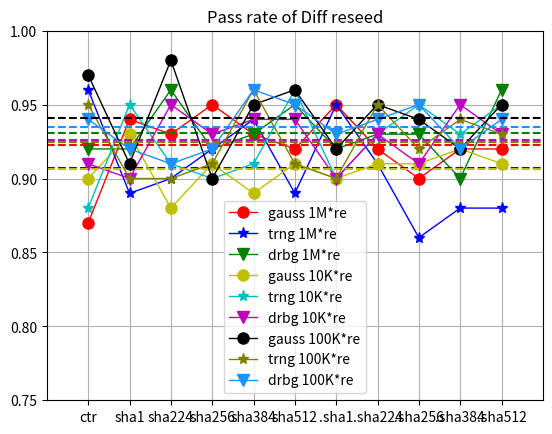
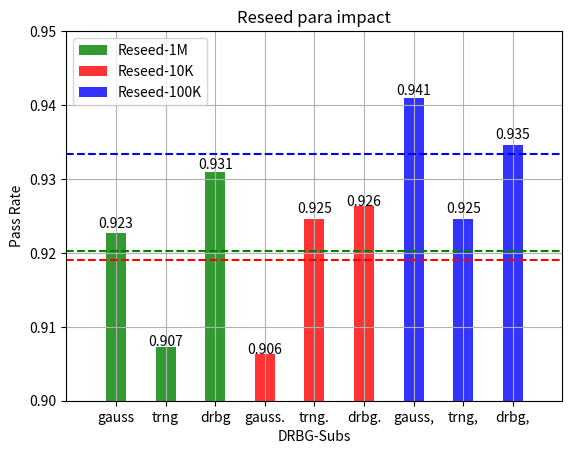
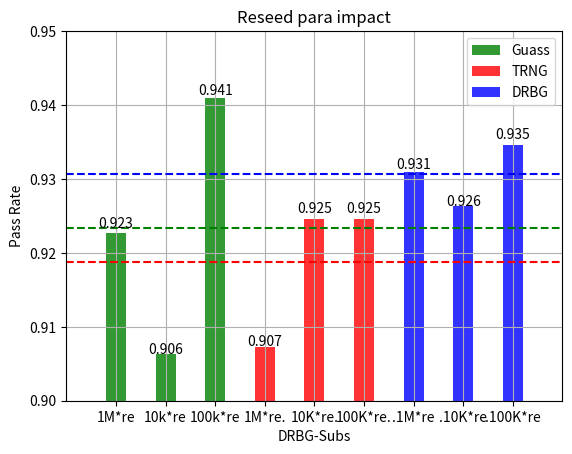

Here is the Python script that generated these plots, in order:
# ,coding,:,utf-8
# /usr/bin/python3

import matplotlib.pyplot as plt
import numpy as np
import math

###########################data prepare##################################################################

x_l = np.array([1, 2, 3, 4, 5, 6, 7, 8, 9, 10, 11])
num_ctr = 0
num_hash_sha1 = 1
num_hash_sha224 = 2
num_hash_sha256 = 3
num_hash_sha384 = 4
num_hash_sha512 = 5
num_hmac_sha1 = 6
num_hmac_sha224 = 7
num_hmac_sha256 = 8
num_hmac_sha384 = 9
num_hmac_sha512 = 10

y_norand_nist_s_rate = np.array([0.87,0.94,0.93,0.95,0.93,0.92,0.95,0.92,0.9,0.92,0.92])
y_ave_norand_nist_s_rate = np.average(y_norand_nist_s_rate)
y_ave_norand_nist_s_rate_ctr = np.average(y_norand_nist_s_rate[0:1])
y_ave_norand_nist_s_rate_hash = np.average(y_norand_nist_s_rate[1:6])
y_ave_norand_nist_s_rate_hmac = np.average(y_norand_nist_s_rate[6:11])

y_trng_nist_s_rate = np.array([0.96,0.89,0.9,0.92,0.94,0.89,0.95,0.91,0.86,0.88,0.88])
y_ave_trng_nist_s_rate = np.average(y_trng_nist_s_rate)
y_ave_trng_nist_s_rate_ctr = np.average(y_trng_nist_s_rate[0:1])
y_ave_trng_nist_s_rate_hash = np.average(y_trng_nist_s_rate[1:6])
y_ave_trng_nist_s_rate_hmac = np.average(y_trng_nist_s_rate[6:11])


y_drbg_nist_s_rate = np.array([0.92,0.92,0.96,0.92,0.93,0.95,0.92,0.93,0.93,0.9,0.96])
y_ave_drbg_nist_s_rate = np.average(y_drbg_nist_s_rate)
y_ave_drbg_nist_s_rate_ctr = np.average(y_drbg_nist_s_rate[0:1])
y_ave_drbg_nist_s_rate_hash = np.average(y_drbg_nist_s_rate[1:6])
y_ave_drbg_nist_s_rate_hmac = np.average(y_drbg_nist_s_rate[6:11])

y_norand10_nist_s_rate = np.array( [0.9,0.93,0.88,0.91,0.89,0.91,0.9,0.91,0.91,0.92,0.91])

y_ave_norand10_nist_s_rate = np.average(y_norand10_nist_s_rate)
y_ave_norand10_nist_s_rate_ctr = np.average(y_norand10_nist_s_rate[0:1])
y_ave_norand10_nist_s_rate_hash = np.average(y_norand10_nist_s_rate[1:6])
y_ave_norand10_nist_s_rate_hmac = np.average(y_norand10_nist_s_rate[6:11])

y_norand100_nist_s_rate = np.array([0.97,0.91,0.98,0.9,0.95,0.96,0.92,0.95,0.94,0.92,0.95])
y_ave_norand100_nist_s_rate = np.average(y_norand100_nist_s_rate)
y_ave_norand100_nist_s_rate_ctr = np.average(y_norand100_nist_s_rate[0:1])
y_ave_norand100_nist_s_rate_hash = np.average(y_norand100_nist_s_rate[1:6])
y_ave_norand100_nist_s_rate_hmac = np.average(y_norand100_nist_s_rate[6:11])

y_trng10_nist_s_rate = np.array([0.88,0.95,0.91,0.9,0.91,0.96,0.9,0.93,0.95,0.93,0.95])

y_ave_trng10_nist_s_rate = np.average(y_trng10_nist_s_rate)
y_ave_trng10_nist_s_rate_ctr = np.average(y_trng10_nist_s_rate[0:1])
y_ave_trng10_nist_s_rate_hash = np.average(y_trng10_nist_s_rate[1:6])
y_ave_trng10_nist_s_rate_hmac = np.average(y_trng10_nist_s_rate[6:11])


y_trng100_nist_s_rate = np.array([0.95,0.9,0.9,0.91,0.96,0.91,0.9,0.95,0.92,0.94,0.93])
y_ave_trng100_nist_s_rate = np.average(y_trng100_nist_s_rate)
y_ave_trng100_nist_s_rate_ctr = np.average(y_trng100_nist_s_rate[0:1])
y_ave_trng100_nist_s_rate_hash = np.average(y_trng100_nist_s_rate[1:6])
y_ave_trng100_nist_s_rate_hmac = np.average(y_trng100_nist_s_rate[6:11])

y_drbg10_nist_s_rate = np.array([0.91,0.9,0.95,0.93,0.94,0.94,0.9,0.93,0.91,0.95,0.93])
y_ave_drbg10_nist_s_rate = np.average(y_drbg10_nist_s_rate)
y_ave_drbg10_nist_s_rate_ctr = np.average(y_drbg10_nist_s_rate[0:1])
y_ave_drbg10_nist_s_rate_hash = np.average(y_drbg10_nist_s_rate[1:6])
y_ave_drbg10_nist_s_rate_hmac = np.average(y_drbg10_nist_s_rate[6:11])

y_drbg100_nist_s_rate = np.array([0.94,0.92,0.91,0.92,0.96,0.95,0.93,0.94,0.95,0.92,0.94])
y_ave_drbg100_nist_s_rate = np.average(y_drbg100_nist_s_rate)
y_ave_drbg100_nist_s_rate_ctr = np.average(y_drbg100_nist_s_rate[0:1])
y_ave_drbg100_nist_s_rate_hash = np.average(y_drbg100_nist_s_rate[1:6])
y_ave_drbg100_nist_s_rate_hmac = np.average(y_drbg100_nist_s_rate[6:11])
###########################data prepare##################################################################


label_ctr_list = ['ctr']
label_hash_list = ['sha1', 'sha224', 'sha256', 'sha384', 'sha512']
label_hmac_list = ['.sha1', '.sha224', '.sha256', '.sha384', '.sha512']
x_ctr = range(len(label_ctr_list))
x_hash = range(len(label_hash_list))
x_hmac = range(len(label_hmac_list))


def show_all_nist_rate():
    fig7 = plt.figure(7)
    x_label = []
    x_label = label_ctr_list + label_hash_list + label_hmac_list

    scale_ls = range(11)
    plt.grid()
    plt.axis([-1, 11, 0.75, 1.0])
    plt.plot(scale_ls, y_norand_nist_s_rate, '-o', color='r', label='gauss 1M*re', linewidth=1, markersize=8)
    plt.plot(scale_ls, y_trng_nist_s_rate, '-*', color='b', label='trng 1M*re', linewidth=1, markersize=8)
    plt.plot(scale_ls, y_drbg_nist_s_rate, '-v', color='g', label='drbg 1M*re', linewidth=1, markersize=8)
    plt.hlines(np.average(y_norand_nist_s_rate), -1, 11, 'r', linestyles='dashed')
    plt.hlines(np.average(y_trng_nist_s_rate), -1, 11, 'b', linestyles='dashed')
    plt.hlines(np.average(y_drbg_nist_s_rate), -1, 11, 'g', linestyles='dashed')

    plt.plot(scale_ls, y_norand10_nist_s_rate, '-o', color='y', label='gauss 10K*re', linewidth=1, markersize=8)
    plt.plot(scale_ls, y_trng10_nist_s_rate, '-*', color='c', label='trng 10K*re', linewidth=1, markersize=8)
    plt.plot(scale_ls, y_drbg10_nist_s_rate, '-v', color='m', label='drbg 10K*re', linewidth=1, markersize=8)
    plt.hlines(np.average(y_norand10_nist_s_rate), -1, 11, 'y', linestyles='dashed')
    plt.hlines(np.average(y_trng10_nist_s_rate), -1, 11, 'c', linestyles='dashed')
    plt.hlines(np.average(y_drbg10_nist_s_rate), -1, 11, 'm', linestyles='dashed')


    plt.plot(scale_ls, y_norand100_nist_s_rate, '-o', color='k', label='gauss 100K*re', linewidth=1, markersize=8)
    plt.plot(scale_ls, y_trng100_nist_s_rate, '-*', color='olive', label='trng 100K*re', linewidth=1, markersize=8)
    plt.plot(scale_ls, y_drbg100_nist_s_rate, '-v', color='dodgerblue', label='drbg 100K*re', linewidth=1, markersize=8)
    plt.hlines(np.average(y_norand100_nist_s_rate), -1, 11, 'k', linestyles='dashed')
    plt.hlines(np.average(y_trng100_nist_s_rate), -1, 11, 'olive', linestyles='dashed')
    plt.hlines(np.average(y_drbg100_nist_s_rate), -1, 11, 'dodgerblue', linestyles='dashed')

    plt.legend()  # 设置题注
    plt.xticks(scale_ls, x_label)  ## 可以设置坐标字
    plt.title("Pass rate of Diff reseed")
    plt.show()

    fig8 = plt.figure(8)
    label_list = ["gauss", 'trng', 'drbg', 'gauss.', 'trng.', 'drbg.', 'gauss,', 'trng,','drbg,']
    y_sum_nist_s_rate = [np.average(y_norand_nist_s_rate), np.average(y_trng_nist_s_rate), np.average(y_drbg_nist_s_rate), \
                         np.average(y_norand10_nist_s_rate), np.average(y_trng10_nist_s_rate), np.average(y_drbg10_nist_s_rate), \
                         np.average(y_norand100_nist_s_rate), np.average(y_trng100_nist_s_rate),np.average(y_drbg100_nist_s_rate) ]
    recta = plt.bar(label_list[0:3], y_sum_nist_s_rate[0:3], width=0.4, alpha=0.8, color='green', label="Reseed-1M")
    rectb = plt.bar(label_list[3:6], y_sum_nist_s_rate[3:6], width=0.4, alpha=0.8, color='red', label="Reseed-10K")
    rectc = plt.bar(label_list[6:9], y_sum_nist_s_rate[6:9], width=0.4, alpha=0.8, color='blue', label="Reseed-100K")
    ave_a = (np.average(y_norand_nist_s_rate) + np.average(y_trng_nist_s_rate) + np.average(y_drbg_nist_s_rate) ) / 3
    ave_b = (np.average(y_norand10_nist_s_rate) + np.average(y_trng10_nist_s_rate) + np.average(y_drbg10_nist_s_rate)) / 3
    ave_c = (np.average(y_norand100_nist_s_rate) + np.average(y_trng100_nist_s_rate) + np.average(y_drbg100_nist_s_rate)) / 3
    plt.hlines(ave_a, -1, 11, 'g', linestyles='dashed')
    plt.hlines(ave_b, -1, 11, 'r', linestyles='dashed')
    plt.hlines(ave_c, -1, 11, 'b', linestyles='dashed')
    plt.xlabel("DRBG-Subs")
    plt.ylabel("Pass Rate")
    plt.axis([-1, 9, 0.9, 0.95])
    plt.title("Reseed para impact")
    plt.grid()
    plt.legend()  # 设置题注

    for rect in recta:
        height = round(rect.get_height(),3)
        plt.text(rect.get_x() + rect.get_width() / 2, height, str(height), ha="center", va="bottom")
    for rect in rectb:
        height = round(rect.get_height(),3)
        plt.text(rect.get_x() + rect.get_width() / 2, height, str(height), ha="center", va="bottom")
    for rect in rectc:
        height = round(rect.get_height(),3)
        plt.text(rect.get_x() + rect.get_width() / 2, height, str(height), ha="center", va="bottom")
    plt.show()

    fig9 = plt.figure(9)
    label_list = ["1M*re", '10k*re', '100k*re', \
                  '1M*re.', '10K*re.', '100K*re.',  \
                  '.1M*re', '.10K*re','.100K*re']
    y_sum_nist_s_rate = [np.average(y_norand_nist_s_rate), np.average(y_norand10_nist_s_rate), np.average(y_norand100_nist_s_rate), \
                         np.average(y_trng_nist_s_rate), np.average(y_trng10_nist_s_rate), np.average(y_trng100_nist_s_rate), \
                         np.average(y_drbg_nist_s_rate), np.average(y_drbg10_nist_s_rate),np.average(y_drbg100_nist_s_rate) ]
    recta = plt.bar(label_list[0:3], y_sum_nist_s_rate[0:3], width=0.4, alpha=0.8, color='green', label="Guass")
    rectb = plt.bar(label_list[3:6], y_sum_nist_s_rate[3:6], width=0.4, alpha=0.8, color='red', label="TRNG")
    rectc = plt.bar(label_list[6:9], y_sum_nist_s_rate[6:9], width=0.4, alpha=0.8, color='blue', label="DRBG")
    ave_a = (np.average(y_norand_nist_s_rate) + np.average(y_norand10_nist_s_rate) + np.average(y_norand100_nist_s_rate) ) / 3
    ave_b = (np.average(y_trng_nist_s_rate) + np.average(y_trng10_nist_s_rate) + np.average(y_trng100_nist_s_rate)) / 3
    ave_c = (np.average(y_drbg_nist_s_rate) + np.average(y_drbg10_nist_s_rate) + np.average(y_drbg100_nist_s_rate)) / 3
    plt.hlines(ave_a, -1, 11, 'g', linestyles='dashed')
    plt.hlines(ave_b, -1, 11, 'r', linestyles='dashed')
    plt.hlines(ave_c, -1, 11, 'b', linestyles='dashed')
    plt.xlabel("DRBG-Subs")
    plt.ylabel("Pass Rate")
    plt.axis([-1, 9, 0.9, 0.95])
    plt.title("Reseed para impact")
    plt.grid()
    plt.legend()  # 设置题注

    for rect in recta:
        height = round(rect.get_height(),3)
        plt.text(rect.get_x() + rect.get_width() / 2, height, str(height), ha="center", va="bottom")
    for rect in rectb:
        height = round(rect.get_height(),3)
        plt.text(rect.get_x() + rect.get_width() / 2, height, str(height), ha="center", va="bottom")
    for rect in rectc:
        height = round(rect.get_height(),3)
        plt.text(rect.get_x() + rect.get_width() / 2, height, str(height), ha="center", va="bottom")
    plt.show()

def show_norand1m_nist_pass_rate():
    # NORAND DRBG NIST
    fig1 = plt.figure(1)
    plt.grid(linestyle='-.')
    # plt.plot(x_l,y_norand_sm_rate,'m-s',label='SM rate', linewidth=2, markersize=6)
    # plt.plot(x_l, y_norand_nist_p_rate, 'b-*',label='P rate', linewidth=2, markersize=6)
    # plt.plot(x_l,y_norand_nist_a_rate,'g-v',label='mag', linewidth=2, markersize=6)
    # plt.plot(x_l, y_norand_nist_s_rate, 'y-^',label='mag', linewidth=2, markersize=6)
    rects_ctr = plt.bar(label_ctr_list, y_norand_nist_s_rate[0:1], width=0.4, alpha=0.8, color='green', label="CTR")
    rects_hash = plt.bar(label_hash_list, y_norand_nist_s_rate[1:6], width=0.4, alpha=0.8, color='red', label="HASH")
    rects_hmac = plt.bar(label_hmac_list, y_norand_nist_s_rate[6:11], width=0.4, alpha=0.8, color='blue', label="HMAC")
    # plt.plot(x_l,y_norand_sm_rate,'m-s',label='SM rate', linewidth=2, markersize=6)
    plt.hlines(y_ave_norand_nist_s_rate_ctr, -1, 11, 'g', linestyles='dashed')
    plt.hlines(y_ave_norand_nist_s_rate_hash, -1, 11, 'r', linestyles='dashed')
    plt.hlines(y_ave_norand_nist_s_rate_hmac, -1, 11, 'b', linestyles='dashed')
    plt.text(11, y_ave_norand_nist_s_rate_ctr - 0.003, str(y_ave_norand_nist_s_rate_ctr), fontsize=10, color="green")
    plt.text(11, y_ave_norand_nist_s_rate_hash - 0.003, str(y_ave_norand_nist_s_rate_hash), fontsize=10, color="red")
    plt.text(11, y_ave_norand_nist_s_rate_hmac - 0.003, str(y_ave_norand_nist_s_rate_hmac), fontsize=10, color="blue")
    xdata, ydata = 5, 0

    plt.xlabel("DRBG-Subs")
    plt.ylabel("Pass Rate")
    plt.axis([-1, 11, 0.8, 1.0])
    plt.title("SM Pass Rate of DRBG(No Random Number as Seed*1MB)")
    plt.legend()  # 设置题注

    for rect in rects_ctr:
        height = rect.get_height()
        plt.text(rect.get_x() + rect.get_width() / 2, height, str(height), ha="center", va="bottom")
    for rect in rects_hash:
        height = rect.get_height()
        plt.text(rect.get_x() + rect.get_width() / 2, height, str(height), ha="center", va="bottom")
    for rect in rects_hmac:
        height = rect.get_height()
        plt.text(rect.get_x() + rect.get_width() / 2, height, str(height), ha="center", va="bottom")
    plt.show()





def show_trng1m_nist_pass_rate():
    ###############trng
    fig3 = plt.figure(3)
    plt.grid(linestyle='-.')

    rects_ctr = plt.bar(label_ctr_list, y_trng_nist_s_rate[0:1], width=0.4, alpha=0.8, color='green', label="CTR")
    rects_hash = plt.bar(label_hash_list, y_trng_nist_s_rate[1:6], width=0.4, alpha=0.8, color='red', label="HASH")
    rects_hmac = plt.bar(label_hmac_list, y_trng_nist_s_rate[6:11], width=0.4, alpha=0.8, color='blue', label="HMAC")
    # plt.plot(x_l,y_trng_sm_rate,'m-s',label='SM rate', linewidth=2, markersize=6)
    plt.hlines(y_ave_trng_nist_s_rate_ctr, -1, 11, 'g', linestyles='dashed')
    plt.scatter([1.5], [-0.25], s=25, c='r')
    plt.hlines(y_ave_trng_nist_s_rate_hash, -1, 11, 'r', linestyles='dashed')
    plt.hlines(y_ave_trng_nist_s_rate_hmac, -1, 11, 'b', linestyles='dashed')
    plt.text(11, y_ave_trng_nist_s_rate_ctr - 0.003, str(y_ave_trng_nist_s_rate_ctr), fontsize=10, color="green")
    plt.text(11, y_ave_trng_nist_s_rate_hash - 0.003, str(y_ave_trng_nist_s_rate_hash), fontsize=10, color="red")
    plt.text(11, y_ave_trng_nist_s_rate_hmac - 0.003, str(y_ave_trng_nist_s_rate_hmac), fontsize=10, color="blue")
    xdata, ydata = 5, 0

    plt.xlabel("DRBG-Subs")
    plt.ylabel("Pass Rate")
    plt.axis([-1, 11, 0.8, 1.0])
    plt.title("SM Pass Rate of DRBG(TRNG as Seed * 1MB)")
    plt.legend()  # 设置题注

    for rect in rects_ctr:
        height = rect.get_height()
        plt.text(rect.get_x() + rect.get_width() / 2, height, str(height), ha="center", va="bottom")
    for rect in rects_hash:
        height = rect.get_height()
        plt.text(rect.get_x() + rect.get_width() / 2, height, str(height), ha="center", va="bottom")
    for rect in rects_hmac:
        height = rect.get_height()
        plt.text(rect.get_x() + rect.get_width() / 2, height, str(height), ha="center", va="bottom")
    plt.show()

def show_sum1m_nist_pass_rate():
    ###############trng
    fig3 = plt.figure(3)
    plt.grid(linestyle='-.')
    y_sum_nist_s_rate = [0,0,0,0,0,0,0,0,0,0,0]

    y_sum_nist_s_rate[num_ctr] = (y_trng_nist_s_rate[num_ctr] + y_drbg_nist_s_rate[num_ctr] + y_norand_nist_s_rate[num_ctr])/3
    y_sum_nist_s_rate[num_hash_sha1] = (y_trng_nist_s_rate[num_hash_sha1] + y_drbg_nist_s_rate[num_hash_sha1] + y_norand_nist_s_rate[num_hash_sha1] )/3
    y_sum_nist_s_rate[num_hash_sha224] = (y_trng_nist_s_rate[num_hash_sha224] + y_drbg_nist_s_rate[num_hash_sha224] + y_norand_nist_s_rate[num_hash_sha224])/3
    y_sum_nist_s_rate[num_hash_sha256] = (y_trng_nist_s_rate[num_hash_sha256] + y_drbg_nist_s_rate[num_hash_sha256] + y_norand_nist_s_rate[num_hash_sha256])/3
    y_sum_nist_s_rate[num_hash_sha384] = (y_trng_nist_s_rate[num_hash_sha384] + y_drbg_nist_s_rate[num_hash_sha384] + y_norand_nist_s_rate[num_hash_sha384])/3
    y_sum_nist_s_rate[num_hash_sha512] = (y_trng_nist_s_rate[num_hash_sha512] + y_drbg_nist_s_rate[num_hash_sha512] + y_norand_nist_s_rate[num_hash_sha512])/3
    y_sum_nist_s_rate[num_hmac_sha1] = (y_trng_nist_s_rate[num_hmac_sha1] + y_drbg_nist_s_rate[num_hmac_sha1] + y_norand_nist_s_rate[num_hmac_sha1])/3
    y_sum_nist_s_rate[num_hmac_sha224] = (y_trng_nist_s_rate[num_hmac_sha224] + y_drbg_nist_s_rate[num_hmac_sha224] + y_norand_nist_s_rate[num_hmac_sha224])/3
    y_sum_nist_s_rate[num_hmac_sha256] = (y_trng_nist_s_rate[num_hmac_sha256] + y_drbg_nist_s_rate[num_hmac_sha256] + y_norand_nist_s_rate[num_hmac_sha256])/3
    y_sum_nist_s_rate[num_hmac_sha384] = (y_trng_nist_s_rate[num_hmac_sha384] + y_drbg_nist_s_rate[num_hmac_sha384] + y_norand_nist_s_rate[num_hmac_sha384])/3
    y_sum_nist_s_rate[num_hmac_sha512] = (y_trng_nist_s_rate[num_hmac_sha512] + y_drbg_nist_s_rate[num_hmac_sha512] + y_norand_nist_s_rate[num_hmac_sha512])/3

    y_ave_sum_nist_s_rate_ctr = round( y_sum_nist_s_rate[num_ctr] ,3)
    y_ave_sum_nist_s_rate_hash = round( np.average(y_sum_nist_s_rate[1:6]), 3)
    y_ave_sum_nist_s_rate_hmac = round( np.average(y_sum_nist_s_rate[6:11]), 3)

    rects_ctr = plt.bar(label_ctr_list, y_sum_nist_s_rate[0:1], width=0.4, alpha=0.8, color='green', label="CTR")
    rects_hash = plt.bar(label_hash_list, y_sum_nist_s_rate[1:6], width=0.4, alpha=0.8, color='red', label="HASH")
    rects_hmac = plt.bar(label_hmac_list, y_sum_nist_s_rate[6:11], width=0.4, alpha=0.8, color='blue', label="HMAC")
    # plt.plot(x_l,y_trng_sm_rate,'m-s',label='SM rate', linewidth=2, markersize=6)
    plt.hlines(y_ave_sum_nist_s_rate_ctr, -1, 11, 'g', linestyles='dashed')
    plt.scatter([1.5], [-0.25], s=25, c='r')
    plt.hlines(y_ave_sum_nist_s_rate_hash, -1, 11, 'r', linestyles='dashed')
    plt.hlines(y_ave_sum_nist_s_rate_hmac, -1, 11, 'b', linestyles='dashed')
    plt.text(11, y_ave_sum_nist_s_rate_ctr - 0.003, str(y_ave_trng_nist_s_rate_ctr), fontsize=10, color="green")
    plt.text(11, y_ave_sum_nist_s_rate_hash - 0.003, str(y_ave_trng_nist_s_rate_hash), fontsize=10, color="red")
    plt.text(11, y_ave_sum_nist_s_rate_hmac - 0.003, str(y_ave_trng_nist_s_rate_hmac), fontsize=10, color="blue")
    xdata, ydata = 5, 0

    plt.xlabel("DRBG-Subs")
    plt.ylabel("Pass Rate")
    plt.axis([-1, 11, 0.8, 1.0])
    plt.title("SM Pass Rate of DRBG(SUM * 10KB)")
    plt.legend()  # 设置题注

    for rect in rects_ctr:
        height = round(rect.get_height(),3)
        plt.text(rect.get_x() + rect.get_width() / 2, height, str(height), ha="center", va="bottom")
    for rect in rects_hash:
        height =  round(rect.get_height(),3)
        plt.text(rect.get_x() + rect.get_width() / 2, height, str(height), ha="center", va="bottom")
    for rect in rects_hmac:
        height =  round(rect.get_height(),3)
        plt.text(rect.get_x() + rect.get_width() / 2, height, str(height), ha="center", va="bottom")
    plt.show()





def show_drbg1m_nist_pass_rate():
    # DRBG DRBG NIST
    fig5 = plt.figure(5)
    plt.grid(linestyle='-.')

    rects_ctr = plt.bar(label_ctr_list, y_drbg_nist_s_rate[0:1], width=0.4, alpha=0.8, color='green', label="CTR")
    rects_hash = plt.bar(label_hash_list, y_drbg_nist_s_rate[1:6], width=0.4, alpha=0.8, color='red', label="HASH")
    rects_hmac = plt.bar(label_hmac_list, y_drbg_nist_s_rate[6:11], width=0.4, alpha=0.8, color='blue', label="HMAC")
    # plt.plot(x_l,y_trng_sm_rate,'m-s',label='SM rate', linewidth=2, markersize=6)
    plt.hlines(y_ave_drbg_nist_s_rate_ctr, -1, 11, 'g', linestyles='dashed')
    plt.hlines(y_ave_drbg_nist_s_rate_hash, -1, 11, 'r', linestyles='dashed')
    plt.hlines(y_ave_drbg_nist_s_rate_hmac, -1, 11, 'b', linestyles='dashed')
    plt.text(11, y_ave_drbg_nist_s_rate_ctr - 0.003, str(y_ave_drbg_nist_s_rate_ctr), fontsize=10, color="green")
    plt.text(11, y_ave_drbg_nist_s_rate_hash - 0.003, str(y_ave_drbg_nist_s_rate_hash), fontsize=10, color="red")
    plt.text(11, y_ave_drbg_nist_s_rate_hmac - 0.003, str(y_ave_drbg_nist_s_rate_hmac), fontsize=10, color="blue")
    xdata, ydata = 5, 0

    plt.xlabel("DRBG-Subs")
    plt.ylabel("Pass Rate")
    plt.axis([-1, 11, 0.875, 1.0])
    plt.title("SM Pass Rate of DRBG(DRBG as Seed * 1MB)")
    plt.legend()  # 设置题注

    for rect in rects_ctr:
        height = rect.get_height()
        plt.text(rect.get_x() + rect.get_width() / 2, height, str(height), ha="center", va="bottom")
    for rect in rects_hash:
        height = rect.get_height()
        plt.text(rect.get_x() + rect.get_width() / 2, height, str(height), ha="center", va="bottom")
    for rect in rects_hmac:
        height = rect.get_height()
        plt.text(rect.get_x() + rect.get_width() / 2, height, str(height), ha="center", va="bottom")
    plt.show()








def show_norand10_nist_pass_rate():
    # NORAND DRBG NIST
    fig1 = plt.figure(1)
    plt.grid(linestyle='-.')
    rects_ctr = plt.bar(label_ctr_list, y_norand10_nist_s_rate[0:1], width=0.4, alpha=0.8, color='green', label="CTR")
    rects_hash = plt.bar(label_hash_list, y_norand10_nist_s_rate[1:6], width=0.4, alpha=0.8, color='red', label="HASH")
    rects_hmac = plt.bar(label_hmac_list, y_norand10_nist_s_rate[6:11], width=0.4, alpha=0.8, color='blue', label="HMAC")
    # plt.plot(x_l,y_norand10_sm_rate,'m-s',label='SM rate', linewidth=2, markersize=6)
    plt.hlines(y_ave_norand10_nist_s_rate_ctr, -1, 11, 'g', linestyles='dashed')
    plt.hlines(y_ave_norand10_nist_s_rate_hash, -1, 11, 'r', linestyles='dashed')
    plt.hlines(y_ave_norand10_nist_s_rate_hmac, -1, 11, 'b', linestyles='dashed')
    plt.text(11, y_ave_norand10_nist_s_rate_ctr - 0.003, str(y_ave_norand10_nist_s_rate_ctr), fontsize=10, color="green")
    plt.text(11, y_ave_norand10_nist_s_rate_hash - 0.003, str(y_ave_norand10_nist_s_rate_hash), fontsize=10, color="red")
    plt.text(11, y_ave_norand10_nist_s_rate_hmac - 0.003, str(y_ave_norand10_nist_s_rate_hmac), fontsize=10, color="blue")
    xdata, ydata = 5, 0

    plt.xlabel("DRBG-Subs")
    plt.ylabel("Pass Rate")
    plt.axis([-1, 11, 0.8, 1.0])
    plt.title("SM Pass Rate of DRBG(No Random Number as Seed*10KB)")
    plt.legend()  # 设置题注

    for rect in rects_ctr:
        height = round(rect.get_height(), 3)
        plt.text(rect.get_x() + rect.get_width() / 2, height, str(height), ha="center", va="bottom")
    for rect in rects_hash:
        height = round(rect.get_height(), 3)
        plt.text(rect.get_x() + rect.get_width() / 2, height, str(height), ha="center", va="bottom")
    for rect in rects_hmac:
        height = round( rect.get_height(), 3)
        plt.text(rect.get_x() + rect.get_width() / 2, height, str(height), ha="center", va="bottom")
    plt.show()





def show_trng10_nist_pass_rate():
    ###############trng
    fig3 = plt.figure(3)
    plt.grid(linestyle='-.')

    rects_ctr = plt.bar(label_ctr_list, y_trng10_nist_s_rate[0:1], width=0.4, alpha=0.8, color='green', label="CTR")
    rects_hash = plt.bar(label_hash_list, y_trng10_nist_s_rate[1:6], width=0.4, alpha=0.8, color='red', label="HASH")
    rects_hmac = plt.bar(label_hmac_list, y_trng10_nist_s_rate[6:11], width=0.4, alpha=0.8, color='blue', label="HMAC")
    # plt.plot(x_l,y_trng10_sm_rate,'m-s',label='SM rate', linewidth=2, markersize=6)
    plt.hlines(y_ave_trng10_nist_s_rate_ctr, -1, 11, 'g', linestyles='dashed')
    plt.scatter([1.5], [-0.25], s=25, c='r')
    plt.hlines(y_ave_trng10_nist_s_rate_hash, -1, 11, 'r', linestyles='dashed')
    plt.hlines(y_ave_trng10_nist_s_rate_hmac, -1, 11, 'b', linestyles='dashed')
    plt.text(11, y_ave_trng10_nist_s_rate_ctr - 0.003, str(y_ave_trng10_nist_s_rate_ctr), fontsize=10, color="green")
    plt.text(11, y_ave_trng10_nist_s_rate_hash - 0.003, str(y_ave_trng10_nist_s_rate_hash), fontsize=10, color="red")
    plt.text(11, y_ave_trng10_nist_s_rate_hmac - 0.003, str(y_ave_trng10_nist_s_rate_hmac), fontsize=10, color="blue")
    xdata, ydata = 5, 0

    plt.xlabel("DRBG-Subs")
    plt.ylabel("Pass Rate")
    plt.axis([-1, 11, 0.8, 1.0])
    plt.title("SM Pass Rate of DRBG(TRNG as Seed * 10K)")
    plt.legend()  # 设置题注

    for rect in rects_ctr:
        height = rect.get_height()
        plt.text(rect.get_x() + rect.get_width() / 2, height, str(height), ha="center", va="bottom")
    for rect in rects_hash:
        height = rect.get_height()
        plt.text(rect.get_x() + rect.get_width() / 2, height, str(height), ha="center", va="bottom")
    for rect in rects_hmac:
        height = rect.get_height()
        plt.text(rect.get_x() + rect.get_width() / 2, height, str(height), ha="center", va="bottom")
    plt.show()




def show_sum10_nist_pass_rate():
    ###############trng
    fig3 = plt.figure(3)
    plt.grid(linestyle='-.')
    y_sum_nist_s_rate = [0,0,0,0,0,0,0,0,0,0,0]

    y_sum_nist_s_rate[num_ctr] = (y_trng10_nist_s_rate[num_ctr] + y_drbg10_nist_s_rate[num_ctr] + y_norand10_nist_s_rate[num_ctr])/3
    y_sum_nist_s_rate[num_hash_sha1] = (y_trng10_nist_s_rate[num_hash_sha1] + y_drbg10_nist_s_rate[num_hash_sha1] + y_norand10_nist_s_rate[num_hash_sha1] )/3
    y_sum_nist_s_rate[num_hash_sha224] = (y_trng10_nist_s_rate[num_hash_sha224] + y_drbg10_nist_s_rate[num_hash_sha224] + y_norand10_nist_s_rate[num_hash_sha224])/3
    y_sum_nist_s_rate[num_hash_sha256] = (y_trng10_nist_s_rate[num_hash_sha256] + y_drbg10_nist_s_rate[num_hash_sha256] + y_norand10_nist_s_rate[num_hash_sha256])/3
    y_sum_nist_s_rate[num_hash_sha384] = (y_trng10_nist_s_rate[num_hash_sha384] + y_drbg10_nist_s_rate[num_hash_sha384] + y_norand10_nist_s_rate[num_hash_sha384])/3
    y_sum_nist_s_rate[num_hash_sha512] = (y_trng10_nist_s_rate[num_hash_sha512] + y_drbg10_nist_s_rate[num_hash_sha512] + y_norand10_nist_s_rate[num_hash_sha512])/3
    y_sum_nist_s_rate[num_hmac_sha1] = (y_trng10_nist_s_rate[num_hmac_sha1] + y_drbg10_nist_s_rate[num_hmac_sha1] + y_norand10_nist_s_rate[num_hmac_sha1])/3
    y_sum_nist_s_rate[num_hmac_sha224] = (y_trng10_nist_s_rate[num_hmac_sha224] + y_drbg10_nist_s_rate[num_hmac_sha224] + y_norand10_nist_s_rate[num_hmac_sha224])/3
    y_sum_nist_s_rate[num_hmac_sha256] = (y_trng10_nist_s_rate[num_hmac_sha256] + y_drbg10_nist_s_rate[num_hmac_sha256] + y_norand10_nist_s_rate[num_hmac_sha256])/3
    y_sum_nist_s_rate[num_hmac_sha384] = (y_trng10_nist_s_rate[num_hmac_sha384] + y_drbg10_nist_s_rate[num_hmac_sha384] + y_norand10_nist_s_rate[num_hmac_sha384])/3
    y_sum_nist_s_rate[num_hmac_sha512] = (y_trng10_nist_s_rate[num_hmac_sha512] + y_drbg10_nist_s_rate[num_hmac_sha512] + y_norand10_nist_s_rate[num_hmac_sha512])/3
    print(y_sum_nist_s_rate)
    y_ave_sum_nist_s_rate_ctr = y_sum_nist_s_rate[num_ctr]
    print(y_ave_sum_nist_s_rate_ctr)
    y_ave_sum_nist_s_rate_hash = np.average(y_sum_nist_s_rate[1:6])
    print(y_ave_sum_nist_s_rate_hash)
    y_ave_sum_nist_s_rate_hmac = np.average(y_sum_nist_s_rate[6:11])
    print(y_ave_sum_nist_s_rate_hmac)

    rects_ctr = plt.bar(label_ctr_list, y_sum_nist_s_rate[0:1], width=0.4, alpha=0.8, color='green', label="CTR")
    rects_hash = plt.bar(label_hash_list, y_sum_nist_s_rate[1:6], width=0.4, alpha=0.8, color='red', label="HASH")
    rects_hmac = plt.bar(label_hmac_list, y_sum_nist_s_rate[6:11], width=0.4, alpha=0.8, color='blue', label="HMAC")
    # plt.plot(x_l,y_trng_sm_rate,'m-s',label='SM rate', linewidth=2, markersize=6)
    plt.hlines(y_ave_sum_nist_s_rate_ctr, -1, 11, 'g', linestyles='dashed')
    plt.scatter([1.5], [-0.25], s=25, c='r')
    plt.hlines(y_ave_sum_nist_s_rate_hash, -1, 11, 'r', linestyles='dashed')
    plt.hlines(y_ave_sum_nist_s_rate_hmac, -1, 11, 'b', linestyles='dashed')
    plt.text(11, y_ave_sum_nist_s_rate_ctr - 0.003, str(y_ave_trng_nist_s_rate_ctr), fontsize=10, color="green")
    plt.text(11, y_ave_sum_nist_s_rate_hash - 0.003, str(y_ave_trng_nist_s_rate_hash), fontsize=10, color="red")
    plt.text(11, y_ave_sum_nist_s_rate_hmac - 0.003, str(y_ave_trng_nist_s_rate_hmac), fontsize=10, color="blue")
    xdata, ydata = 5, 0

    plt.xlabel("DRBG-Subs")
    plt.ylabel("Pass Rate")
    plt.axis([-1, 11, 0.8, 1.0])
    plt.title("SM Pass Rate of DRBG(Reseed * 10K)")
    plt.legend()  # 设置题注

    for rect in rects_ctr:
        height = round(rect.get_height(),3)
        plt.text(rect.get_x() + rect.get_width() / 2, height, str(height), ha="center", va="bottom")
    for rect in rects_hash:
        height =  round(rect.get_height(),3)
        plt.text(rect.get_x() + rect.get_width() / 2, height, str(height), ha="center", va="bottom")
    for rect in rects_hmac:
        height =  round(rect.get_height(),3)
        plt.text(rect.get_x() + rect.get_width() / 2, height, str(height), ha="center", va="bottom")
    plt.show()




def show_drbg10_nist_pass_rate():
    # DRBG DRBG NIST
    fig5 = plt.figure(5)
    plt.grid(linestyle='-.')

    rects_ctr = plt.bar(label_ctr_list, y_drbg10_nist_s_rate[0:1], width=0.4, alpha=0.8, color='green', label="CTR")
    rects_hash = plt.bar(label_hash_list, y_drbg10_nist_s_rate[1:6], width=0.4, alpha=0.8, color='red', label="HASH")
    rects_hmac = plt.bar(label_hmac_list, y_drbg10_nist_s_rate[6:11], width=0.4, alpha=0.8, color='blue', label="HMAC")
    # plt.plot(x_l,y_trng_sm_rate,'m-s',label='SM rate', linewidth=2, markersize=6)
    plt.hlines(y_ave_drbg10_nist_s_rate_ctr, -1, 11, 'g', linestyles='dashed')
    plt.hlines(y_ave_drbg10_nist_s_rate_hash, -1, 11, 'r', linestyles='dashed')
    plt.hlines(y_ave_drbg10_nist_s_rate_hmac, -1, 11, 'b', linestyles='dashed')
    plt.text(11, y_ave_drbg10_nist_s_rate_ctr - 0.003, str(y_ave_drbg10_nist_s_rate_ctr), fontsize=10, color="green")
    plt.text(11, y_ave_drbg10_nist_s_rate_hash - 0.003, str(y_ave_drbg10_nist_s_rate_hash), fontsize=10, color="red")
    plt.text(11, y_ave_drbg10_nist_s_rate_hmac - 0.003, str(y_ave_drbg10_nist_s_rate_hmac), fontsize=10, color="blue")
    xdata, ydata = 5, 0

    plt.xlabel("DRBG-Subs")
    plt.ylabel("Pass Rate")
    plt.axis([-1, 11, 0.8, 1.0])
    plt.title("SM Pass Rate of DRBG(DRBG as Seed * 10K)")
    plt.legend()  # 设置题注

    for rect in rects_ctr:
        height = rect.get_height()
        plt.text(rect.get_x() + rect.get_width() / 2, height, str(height), ha="center", va="bottom")
    for rect in rects_hash:
        height = rect.get_height()
        plt.text(rect.get_x() + rect.get_width() / 2, height, str(height), ha="center", va="bottom")
    for rect in rects_hmac:
        height = rect.get_height()
        plt.text(rect.get_x() + rect.get_width() / 2, height, str(height), ha="center", va="bottom")
    plt.show()





def show_norand100_nist_pass_rate():
    # NORAND DRBG NIST
    fig1 = plt.figure(1)
    plt.grid(linestyle='-.')
    rects_ctr = plt.bar(label_ctr_list, y_norand100_nist_s_rate[0:1], width=0.4, alpha=0.8, color='green', label="CTR")
    rects_hash = plt.bar(label_hash_list, y_norand100_nist_s_rate[1:6], width=0.4, alpha=0.8, color='red', label="HASH")
    rects_hmac = plt.bar(label_hmac_list, y_norand100_nist_s_rate[6:11], width=0.4, alpha=0.8, color='blue', label="HMAC")
    # plt.plot(x_l,y_norand100_sm_rate,'m-s',label='SM rate', linewidth=2, markersize=6)
    plt.hlines(y_ave_norand100_nist_s_rate_ctr, -1, 11, 'g', linestyles='dashed')
    plt.hlines(y_ave_norand100_nist_s_rate_hash, -1, 11, 'r', linestyles='dashed')
    plt.hlines(y_ave_norand100_nist_s_rate_hmac, -1, 11, 'b', linestyles='dashed')
    plt.text(11, y_ave_norand100_nist_s_rate_ctr - 0.003, str(y_ave_norand100_nist_s_rate_ctr), fontsize=10, color="green")
    plt.text(11, y_ave_norand100_nist_s_rate_hash - 0.003, str(y_ave_norand100_nist_s_rate_hash), fontsize=10, color="red")
    plt.text(11, y_ave_norand100_nist_s_rate_hmac - 0.003, str(y_ave_norand100_nist_s_rate_hmac), fontsize=10, color="blue")
    xdata, ydata = 5, 0

    plt.xlabel("DRBG-Subs")
    plt.ylabel("Pass Rate")
    plt.axis([-1, 11, 0.8, 1.0])
    plt.title("SM Pass Rate of DRBG(No Random Number as Seed * 100K)")
    plt.legend()  # 设置题注

    for rect in rects_ctr:
        height = rect.get_height()
        plt.text(rect.get_x() + rect.get_width() / 2, height, str(height), ha="center", va="bottom")
    for rect in rects_hash:
        height = rect.get_height()
        plt.text(rect.get_x() + rect.get_width() / 2, height, str(height), ha="center", va="bottom")
    for rect in rects_hmac:
        height = rect.get_height()
        plt.text(rect.get_x() + rect.get_width() / 2, height, str(height), ha="center", va="bottom")
    plt.show()





def show_trng100_nist_pass_rate():
    ###############trng
    fig3 = plt.figure(3)
    plt.grid(linestyle='-.')

    rects_ctr = plt.bar(label_ctr_list, y_trng100_nist_s_rate[0:1], width=0.4, alpha=0.8, color='green', label="CTR")
    rects_hash = plt.bar(label_hash_list, y_trng100_nist_s_rate[1:6], width=0.4, alpha=0.8, color='red', label="HASH")
    rects_hmac = plt.bar(label_hmac_list, y_trng100_nist_s_rate[6:11], width=0.4, alpha=0.8, color='blue', label="HMAC")
    # plt.plot(x_l,y_trng100_sm_rate,'m-s',label='SM rate', linewidth=2, markersize=6)
    plt.hlines(y_ave_trng100_nist_s_rate_ctr, -1, 11, 'g', linestyles='dashed')
    plt.scatter([1.5], [-0.25], s=25, c='r')
    plt.hlines(y_ave_trng100_nist_s_rate_hash, -1, 11, 'r', linestyles='dashed')
    plt.hlines(y_ave_trng100_nist_s_rate_hmac, -1, 11, 'b', linestyles='dashed')
    plt.text(11, y_ave_trng100_nist_s_rate_ctr - 0.003, str(y_ave_trng100_nist_s_rate_ctr), fontsize=10, color="green")
    plt.text(11, y_ave_trng100_nist_s_rate_hash - 0.003, str(y_ave_trng100_nist_s_rate_hash), fontsize=10, color="red")
    plt.text(11, y_ave_trng100_nist_s_rate_hmac - 0.003, str(y_ave_trng100_nist_s_rate_hmac), fontsize=10, color="blue")
    xdata, ydata = 5, 0

    plt.xlabel("DRBG-Subs")
    plt.ylabel("Pass Rate")
    plt.axis([-1, 11, 0.8, 1.0])
    plt.title("SM Pass Rate of DRBG(TRNG as Seed * 100K)")
    plt.legend()  # 设置题注

    for rect in rects_ctr:
        height = rect.get_height()
        plt.text(rect.get_x() + rect.get_width() / 2, height, str(height), ha="center", va="bottom")
    for rect in rects_hash:
        height = rect.get_height()
        plt.text(rect.get_x() + rect.get_width() / 2, height, str(height), ha="center", va="bottom")
    for rect in rects_hmac:
        height = rect.get_height()
        plt.text(rect.get_x() + rect.get_width() / 2, height, str(height), ha="center", va="bottom")
    plt.show()





def show_drbg100_nist_pass_rate():
    # DRBG DRBG NIST
    fig5 = plt.figure(5)
    plt.grid(linestyle='-.')

    rects_ctr = plt.bar(label_ctr_list, y_drbg100_nist_s_rate[0:1], width=0.4, alpha=0.8, color='green', label="CTR")
    rects_hash = plt.bar(label_hash_list, y_drbg100_nist_s_rate[1:6], width=0.4, alpha=0.8, color='red', label="HASH")
    rects_hmac = plt.bar(label_hmac_list, y_drbg100_nist_s_rate[6:11], width=0.4, alpha=0.8, color='blue', label="HMAC")
    # plt.plot(x_l,y_trng_sm_rate,'m-s',label='SM rate', linewidth=2, markersize=6)
    plt.hlines(y_ave_drbg100_nist_s_rate_ctr, -1, 11, 'g', linestyles='dashed')
    plt.hlines(y_ave_drbg100_nist_s_rate_hash, -1, 11, 'r', linestyles='dashed')
    plt.hlines(y_ave_drbg100_nist_s_rate_hmac, -1, 11, 'b', linestyles='dashed')
    plt.text(11, y_ave_drbg100_nist_s_rate_ctr - 0.003, str(y_ave_drbg100_nist_s_rate_ctr), fontsize=10, color="green")
    plt.text(11, y_ave_drbg100_nist_s_rate_hash - 0.003, str(y_ave_drbg100_nist_s_rate_hash), fontsize=10, color="red")
    plt.text(11, y_ave_drbg100_nist_s_rate_hmac - 0.003, str(y_ave_drbg100_nist_s_rate_hmac), fontsize=10, color="blue")
    xdata, ydata = 5, 0

    plt.xlabel("DRBG-Subs")
    plt.ylabel("Pass Rate")
    plt.axis([-1, 11, 0.8, 1.0])
    plt.title("SM Pass Rate of DRBG(DRBG as Seed * 100K)")
    plt.legend()  # 设置题注

    for rect in rects_ctr:
        height = rect.get_height()
        plt.text(rect.get_x() + rect.get_width() / 2, height, str(height), ha="center", va="bottom")
    for rect in rects_hash:
        height = rect.get_height()
        plt.text(rect.get_x() + rect.get_width() / 2, height, str(height), ha="center", va="bottom")
    for rect in rects_hmac:
        height = rect.get_height()
        plt.text(rect.get_x() + rect.get_width() / 2, height, str(height), ha="center", va="bottom")
    plt.show()


def show_sum100_nist_pass_rate():
    ###############trng
    fig3 = plt.figure(3)
    plt.grid(linestyle='-.')
    y_sum_nist_s_rate = [0,0,0,0,0,0,0,0,0,0,0]

    y_sum_nist_s_rate[num_ctr] = (y_trng100_nist_s_rate[num_ctr] + y_drbg100_nist_s_rate[num_ctr] + y_norand100_nist_s_rate[num_ctr])/3
    y_sum_nist_s_rate[num_hash_sha1] = (y_trng100_nist_s_rate[num_hash_sha1] + y_drbg100_nist_s_rate[num_hash_sha1] + y_norand100_nist_s_rate[num_hash_sha1] )/3
    y_sum_nist_s_rate[num_hash_sha224] = (y_trng100_nist_s_rate[num_hash_sha224] + y_drbg100_nist_s_rate[num_hash_sha224] + y_norand100_nist_s_rate[num_hash_sha224])/3
    y_sum_nist_s_rate[num_hash_sha256] = (y_trng100_nist_s_rate[num_hash_sha256] + y_drbg100_nist_s_rate[num_hash_sha256] + y_norand100_nist_s_rate[num_hash_sha256])/3
    y_sum_nist_s_rate[num_hash_sha384] = (y_trng100_nist_s_rate[num_hash_sha384] + y_drbg100_nist_s_rate[num_hash_sha384] + y_norand100_nist_s_rate[num_hash_sha384])/3
    y_sum_nist_s_rate[num_hash_sha512] = (y_trng100_nist_s_rate[num_hash_sha512] + y_drbg100_nist_s_rate[num_hash_sha512] + y_norand100_nist_s_rate[num_hash_sha512])/3
    y_sum_nist_s_rate[num_hmac_sha1] = (y_trng100_nist_s_rate[num_hmac_sha1] + y_drbg100_nist_s_rate[num_hmac_sha1] + y_norand100_nist_s_rate[num_hmac_sha1])/3
    y_sum_nist_s_rate[num_hmac_sha224] = (y_trng100_nist_s_rate[num_hmac_sha224] + y_drbg100_nist_s_rate[num_hmac_sha224] + y_norand100_nist_s_rate[num_hmac_sha224])/3
    y_sum_nist_s_rate[num_hmac_sha256] = (y_trng100_nist_s_rate[num_hmac_sha256] + y_drbg100_nist_s_rate[num_hmac_sha256] + y_norand100_nist_s_rate[num_hmac_sha256])/3
    y_sum_nist_s_rate[num_hmac_sha384] = (y_trng100_nist_s_rate[num_hmac_sha384] + y_drbg100_nist_s_rate[num_hmac_sha384] + y_norand100_nist_s_rate[num_hmac_sha384])/3
    y_sum_nist_s_rate[num_hmac_sha512] = (y_trng100_nist_s_rate[num_hmac_sha512] + y_drbg100_nist_s_rate[num_hmac_sha512] + y_norand100_nist_s_rate[num_hmac_sha512])/3
    print(y_sum_nist_s_rate)
    y_ave_sum_nist_s_rate_ctr = round( y_sum_nist_s_rate[num_ctr] ,3)
    y_ave_sum_nist_s_rate_hash = round( np.average(y_sum_nist_s_rate[1:6]), 3)
    y_ave_sum_nist_s_rate_hmac = round( np.average(y_sum_nist_s_rate[6:11]), 3)

    rects_ctr = plt.bar(label_ctr_list, y_sum_nist_s_rate[0:1], width=0.4, alpha=0.8, color='green', label="CTR")
    rects_hash = plt.bar(label_hash_list, y_sum_nist_s_rate[1:6], width=0.4, alpha=0.8, color='red', label="HASH")
    rects_hmac = plt.bar(label_hmac_list, y_sum_nist_s_rate[6:11], width=0.4, alpha=0.8, color='blue', label="HMAC")
    # plt.plot(x_l,y_trng_sm_rate,'m-s',label='SM rate', linewidth=2, markersize=6)
    plt.hlines(y_ave_sum_nist_s_rate_ctr, -1, 11, 'g', linestyles='dashed')
    plt.scatter([1.5], [-0.25], s=25, c='r')
    plt.hlines(y_ave_sum_nist_s_rate_hash, -1, 11, 'r', linestyles='dashed')
    plt.hlines(y_ave_sum_nist_s_rate_hmac, -1, 11, 'b', linestyles='dashed')
    plt.text(11, y_ave_sum_nist_s_rate_ctr - 0.003, str(y_ave_trng_nist_s_rate_ctr), fontsize=10, color="green")
    plt.text(11, y_ave_sum_nist_s_rate_hash - 0.003, str(y_ave_trng_nist_s_rate_hash), fontsize=10, color="red")
    plt.text(11, y_ave_sum_nist_s_rate_hmac - 0.003, str(y_ave_trng_nist_s_rate_hmac), fontsize=10, color="blue")
    xdata, ydata = 5, 0

    plt.xlabel("DRBG-Subs")
    plt.ylabel("Pass Rate")
    plt.axis([-1, 11, 0.875, 1.0])
    plt.title("SM Pass Rate of DRBG(SUM * 1MB)")
    plt.legend()  # 设置题注

    for rect in rects_ctr:
        height = round(rect.get_height(),3)
        plt.text(rect.get_x() + rect.get_width() / 2, height, str(height), ha="center", va="bottom")
    for rect in rects_hash:
        height =  round(rect.get_height(),3)
        plt.text(rect.get_x() + rect.get_width() / 2, height, str(height), ha="center", va="bottom")
    for rect in rects_hmac:
        height =  round(rect.get_height(),3)
        plt.text(rect.get_x() + rect.get_width() / 2, height, str(height), ha="center", va="bottom")
    plt.show()

def show_alg_subs_nist_compare():
    # DRBG DRBG SM
    fig6 = plt.figure(10)
    plt.grid(linestyle='-.')
    x_label_list = ["ctr", "hash", "hmac"]
    ctr_ave = (y_drbg_nist_s_rate[num_ctr] + y_drbg10_nist_s_rate[num_ctr]+ y_drbg100_nist_s_rate[num_ctr] + \
              y_trng_nist_s_rate[num_ctr] + y_trng10_nist_s_rate[num_ctr] + y_trng100_nist_s_rate[num_ctr] + \
              y_norand10_nist_s_rate[num_ctr] + y_norand10_nist_s_rate[num_ctr] + y_norand100_nist_s_rate[num_ctr])/9

    hash_ave = (y_drbg_nist_s_rate[num_hash_sha1] + y_drbg10_nist_s_rate[num_hash_sha1]+ y_drbg100_nist_s_rate[num_hash_sha1] + \
              y_trng_nist_s_rate[num_hash_sha1] + y_trng10_nist_s_rate[num_hash_sha1] + y_trng100_nist_s_rate[num_hash_sha1] + \
              y_norand_nist_s_rate[num_hash_sha1] + y_norand10_nist_s_rate[num_hash_sha1] + y_norand100_nist_s_rate[num_hash_sha1] + \
                y_drbg_nist_s_rate[num_hash_sha224] + y_drbg10_nist_s_rate[num_hash_sha224]+ y_drbg100_nist_s_rate[num_hash_sha224] + \
              y_trng_nist_s_rate[num_hash_sha224] + y_trng10_nist_s_rate[num_hash_sha224] + y_trng100_nist_s_rate[num_hash_sha224] + \
              y_norand_nist_s_rate[num_hash_sha224] + y_norand10_nist_s_rate[num_hash_sha224] + y_norand100_nist_s_rate[num_hash_sha224] + \
                y_drbg_nist_s_rate[num_hash_sha256] + y_drbg10_nist_s_rate[num_hash_sha256]+ y_drbg100_nist_s_rate[num_hash_sha256] + \
              y_trng_nist_s_rate[num_hash_sha256] + y_trng10_nist_s_rate[num_hash_sha256] + y_trng100_nist_s_rate[num_hash_sha256] + \
              y_norand_nist_s_rate[num_hash_sha256] + y_norand10_nist_s_rate[num_hash_sha256] + y_norand100_nist_s_rate[num_hash_sha256] + \
                y_drbg_nist_s_rate[num_hash_sha384] + y_drbg10_nist_s_rate[num_hash_sha384]+ y_drbg100_nist_s_rate[num_hash_sha384] + \
              y_trng_nist_s_rate[num_hash_sha384] + y_trng10_nist_s_rate[num_hash_sha384] + y_trng100_nist_s_rate[num_hash_sha384] + \
              y_norand_nist_s_rate[num_hash_sha384] + y_norand10_nist_s_rate[num_hash_sha384] + y_norand100_nist_s_rate[num_hash_sha384] + \
                y_drbg_nist_s_rate[num_hash_sha512] + y_drbg10_nist_s_rate[num_hash_sha512]+ y_drbg100_nist_s_rate[num_hash_sha512] + \
              y_trng_nist_s_rate[num_hash_sha512] + y_trng10_nist_s_rate[num_hash_sha512] + y_trng100_nist_s_rate[num_hash_sha512] + \
              y_norand_nist_s_rate[num_hash_sha512] + y_norand10_nist_s_rate[num_hash_sha512] + y_norand100_nist_s_rate[num_hash_sha512])/45

    hmac_ave = (y_drbg_nist_s_rate[num_hmac_sha1] + y_drbg10_nist_s_rate[num_hmac_sha1]+ y_drbg100_nist_s_rate[num_hmac_sha1] + \
              y_trng_nist_s_rate[num_hmac_sha1] + y_trng10_nist_s_rate[num_hmac_sha1] + y_trng100_nist_s_rate[num_hmac_sha1] + \
              y_norand_nist_s_rate[num_hmac_sha1] + y_norand10_nist_s_rate[num_hmac_sha1] + y_norand100_nist_s_rate[num_hmac_sha1] + \
                y_drbg_nist_s_rate[num_hmac_sha224] + y_drbg10_nist_s_rate[num_hmac_sha224]+ y_drbg100_nist_s_rate[num_hmac_sha224] + \
              y_trng_nist_s_rate[num_hmac_sha224] + y_trng10_nist_s_rate[num_hmac_sha224] + y_trng100_nist_s_rate[num_hmac_sha224] + \
              y_norand_nist_s_rate[num_hmac_sha224] + y_norand10_nist_s_rate[num_hmac_sha224] + y_norand100_nist_s_rate[num_hmac_sha224] + \
                y_drbg_nist_s_rate[num_hmac_sha256] + y_drbg10_nist_s_rate[num_hmac_sha256]+ y_drbg100_nist_s_rate[num_hmac_sha256] + \
              y_trng_nist_s_rate[num_hmac_sha256] + y_trng10_nist_s_rate[num_hmac_sha256] + y_trng100_nist_s_rate[num_hmac_sha256] + \
              y_norand_nist_s_rate[num_hmac_sha256] + y_norand10_nist_s_rate[num_hmac_sha256] + y_norand100_nist_s_rate[num_hmac_sha256] + \
                y_drbg_nist_s_rate[num_hmac_sha384] + y_drbg10_nist_s_rate[num_hmac_sha384]+ y_drbg100_nist_s_rate[num_hmac_sha384] + \
              y_trng_nist_s_rate[num_hmac_sha384] + y_trng10_nist_s_rate[num_hmac_sha384] + y_trng100_nist_s_rate[num_hmac_sha384] + \
              y_norand_nist_s_rate[num_hmac_sha384] + y_norand10_nist_s_rate[num_hmac_sha384] + y_norand100_nist_s_rate[num_hmac_sha384] + \
                y_drbg_nist_s_rate[num_hmac_sha512] + y_drbg10_nist_s_rate[num_hmac_sha512]+ y_drbg100_nist_s_rate[num_hmac_sha512] + \
              y_trng_nist_s_rate[num_hmac_sha512] + y_trng10_nist_s_rate[num_hmac_sha512] + y_trng100_nist_s_rate[num_hmac_sha512] + \
              y_norand_nist_s_rate[num_hmac_sha512] + y_norand10_nist_s_rate[num_hmac_sha512] + y_norand100_nist_s_rate[num_hmac_sha512])/45
    y_data = [ctr_ave, hash_ave, hmac_ave]
    rects_ctr = plt.bar(x_label_list[0], ctr_ave, width=0.4, alpha=0.8, color='green', label="CTR")
    rects_hash = plt.bar(x_label_list[1], hash_ave, width=0.4, alpha=0.8, color='red', label="HASH")
    rects_hmac = plt.bar(x_label_list[2], hmac_ave, width=0.4, alpha=0.8, color='blue', label="HMAC")
    xdata, ydata = 5, 0

    plt.xlabel("DRBG-Subs")
    plt.ylabel("Pass Rate")
    plt.axis([-1, 3, 0.85, 0.94])
    plt.title("SM All Pass Rate")
    plt.legend()  # 设置题注

    for rect in rects_ctr:
        height = round( rect.get_height(), 4)
        plt.text(rect.get_x() + rect.get_width() / 2, height, str(height), ha="center", va="bottom")
    for rect in rects_hash:
        height = round( rect.get_height(), 4)
        plt.text(rect.get_x() + rect.get_width() / 2, height, str(height), ha="center", va="bottom")
    for rect in rects_hmac:
        height = round( rect.get_height(), 4)
        plt.text(rect.get_x() + rect.get_width() / 2, height, str(height), ha="center", va="bottom")
    plt.show()



def show_alg_hash_sub_nist_compare():
    # DRBG DRBG SM
    fig10 = plt.figure(10)
    plt.grid(linestyle='-.')
    x_label_list = ["sha1", "sha224", "sha256", "sha384", "sha512"]

    hash_sha1_ave = (y_drbg_nist_s_rate[num_hash_sha1] + y_drbg10_nist_s_rate[num_hash_sha1]+ y_drbg100_nist_s_rate[num_hash_sha1] + \
              y_trng_nist_s_rate[num_hash_sha1] + y_trng10_nist_s_rate[num_hash_sha1] + y_trng100_nist_s_rate[num_hash_sha1] + \
              y_norand_nist_s_rate[num_hash_sha1] + y_norand10_nist_s_rate[num_hash_sha1] + y_norand100_nist_s_rate[num_hash_sha1])/9

    hash_sha224_ave = (y_drbg_nist_s_rate[num_hash_sha224] + y_drbg10_nist_s_rate[num_hash_sha224]+ y_drbg100_nist_s_rate[num_hash_sha224] + \
              y_trng_nist_s_rate[num_hash_sha224] + y_trng10_nist_s_rate[num_hash_sha224] + y_trng100_nist_s_rate[num_hash_sha224] + \
              y_norand_nist_s_rate[num_hash_sha224] + y_norand10_nist_s_rate[num_hash_sha224] + y_norand100_nist_s_rate[num_hash_sha224])/9

    hash_sha256_ave = (y_drbg_nist_s_rate[num_hash_sha256] + y_drbg10_nist_s_rate[num_hash_sha256]+ y_drbg100_nist_s_rate[num_hash_sha256] + \
              y_trng_nist_s_rate[num_hash_sha256] + y_trng10_nist_s_rate[num_hash_sha256] + y_trng100_nist_s_rate[num_hash_sha256] + \
              y_norand_nist_s_rate[num_hash_sha256] + y_norand10_nist_s_rate[num_hash_sha256] + y_norand100_nist_s_rate[num_hash_sha256]) /9

    hash_sha384_ave = (y_drbg_nist_s_rate[num_hash_sha384] + y_drbg10_nist_s_rate[num_hash_sha384]+ y_drbg100_nist_s_rate[num_hash_sha384] + \
              y_trng_nist_s_rate[num_hash_sha384] + y_trng10_nist_s_rate[num_hash_sha384] + y_trng100_nist_s_rate[num_hash_sha384] + \
              y_norand_nist_s_rate[num_hash_sha384] + y_norand10_nist_s_rate[num_hash_sha384] + y_norand100_nist_s_rate[num_hash_sha384])/9

    hash_sha512_ave = (y_drbg_nist_s_rate[num_hash_sha512] + y_drbg10_nist_s_rate[num_hash_sha512]+ y_drbg100_nist_s_rate[num_hash_sha512] + \
              y_trng_nist_s_rate[num_hash_sha512] + y_trng10_nist_s_rate[num_hash_sha512] + y_trng100_nist_s_rate[num_hash_sha512] + \
              y_norand_nist_s_rate[num_hash_sha512] + y_norand10_nist_s_rate[num_hash_sha512] + y_norand100_nist_s_rate[num_hash_sha512])/9

    y_data = [round(hash_sha1_ave,4), round(hash_sha224_ave,4), round(hash_sha256_ave,4), round(hash_sha384_ave,4), round(hash_sha512_ave,4)]
    rects_ctr = plt.bar(x_label_list, y_data, width=0.4, alpha=0.8, color='red', label="PassRate")
    xdata, ydata = 5, 0

    plt.xlabel("DRBG-Subs")
    plt.ylabel("Pass Rate")
    plt.axis([-1, 5, 0.9, 0.94])
    plt.title("HASH SM Pass Rate")
    plt.legend()  # 设置题注

    for rect in rects_ctr:
        height = rect.get_height()
        plt.text(rect.get_x() + rect.get_width() / 2, height, str(height), ha="center", va="bottom")

    plt.show()

def show_alg_hmac_sub_nist_compare():
    # DRBG DRBG SM
    fig10 = plt.figure(10)
    plt.grid(linestyle='-.')
    x_label_list = ["sha1", "sha224", "sha256", "sha384", "sha512"]

    hash_sha1_ave = (y_drbg_nist_s_rate[num_hmac_sha1] + y_drbg10_nist_s_rate[num_hmac_sha1]+ y_drbg100_nist_s_rate[num_hmac_sha1] + \
              y_trng_nist_s_rate[num_hmac_sha1] + y_trng10_nist_s_rate[num_hmac_sha1] + y_trng100_nist_s_rate[num_hmac_sha1] + \
              y_norand_nist_s_rate[num_hmac_sha1] + y_norand10_nist_s_rate[num_hmac_sha1] + y_norand100_nist_s_rate[num_hash_sha1])/9

    hash_sha224_ave = (y_drbg_nist_s_rate[num_hmac_sha224] + y_drbg10_nist_s_rate[num_hmac_sha224]+ y_drbg100_nist_s_rate[num_hmac_sha224] + \
              y_trng_nist_s_rate[num_hmac_sha224] + y_trng10_nist_s_rate[num_hmac_sha224] + y_trng100_nist_s_rate[num_hmac_sha224] + \
              y_norand_nist_s_rate[num_hmac_sha224] + y_norand10_nist_s_rate[num_hmac_sha224] + y_norand100_nist_s_rate[num_hmac_sha224])/9

    hash_sha256_ave = (y_drbg_nist_s_rate[num_hmac_sha256] + y_drbg10_nist_s_rate[num_hmac_sha256]+ y_drbg100_nist_s_rate[num_hmac_sha256] + \
              y_trng_nist_s_rate[num_hmac_sha256] + y_trng10_nist_s_rate[num_hmac_sha256] + y_trng100_nist_s_rate[num_hmac_sha256] + \
              y_norand_nist_s_rate[num_hmac_sha256] + y_norand10_nist_s_rate[num_hmac_sha256] + y_norand100_nist_s_rate[num_hmac_sha256]) /9

    hash_sha384_ave = (y_drbg_nist_s_rate[num_hmac_sha384] + y_drbg10_nist_s_rate[num_hmac_sha384]+ y_drbg100_nist_s_rate[num_hmac_sha384] + \
              y_trng_nist_s_rate[num_hmac_sha384] + y_trng10_nist_s_rate[num_hmac_sha384] + y_trng100_nist_s_rate[num_hmac_sha384] + \
              y_norand_nist_s_rate[num_hmac_sha384] + y_norand10_nist_s_rate[num_hmac_sha384] + y_norand100_nist_s_rate[num_hmac_sha384])/9

    hash_sha512_ave = (y_drbg_nist_s_rate[num_hmac_sha512] + y_drbg10_nist_s_rate[num_hmac_sha512]+ y_drbg100_nist_s_rate[num_hmac_sha512] + \
              y_trng_nist_s_rate[num_hmac_sha512] + y_trng10_nist_s_rate[num_hmac_sha512] + y_trng100_nist_s_rate[num_hmac_sha512] + \
              y_norand_nist_s_rate[num_hmac_sha512] + y_norand10_nist_s_rate[num_hmac_sha512] + y_norand100_nist_s_rate[num_hmac_sha512])/9

    y_data = [round(hash_sha1_ave,4), round(hash_sha224_ave,4), round(hash_sha256_ave,4), round(hash_sha384_ave,4), round(hash_sha512_ave,4)]
    rects_ctr = plt.bar(x_label_list, y_data, width=0.4, alpha=0.8, color='red', label="PassRate")
    xdata, ydata = 5, 0

    plt.xlabel("DRBG-Subs")
    plt.ylabel("Pass Rate")
    plt.axis([-1, 5, 0.9, 0.94])
    plt.title("HMAC SM Pass Rate")
    plt.legend()  # 设置题注

    for rect in rects_ctr:
        height = rect.get_height()
        plt.text(rect.get_x() + rect.get_width() / 2, height, str(height), ha="center", va="bottom")

    plt.show()


def show_seeds_sum_nist_compare():
    re1m = (np.sum(y_drbg_nist_s_rate) + np.sum(y_norand_nist_s_rate) + np.sum(y_trng_nist_s_rate)) / 33
    re10k = (np.sum(y_drbg10_nist_s_rate) + np.sum(y_norand10_nist_s_rate) + np.sum(y_trng10_nist_s_rate)) / 33
    re100k = (np.sum(y_drbg100_nist_s_rate) + np.sum(y_norand100_nist_s_rate) + np.sum(y_trng100_nist_s_rate)) / 33
    y_data = [round(re1m, 4), round(re10k, 4), round(re100k, 4)]
    x_label_list = ['1MB', '10KB', '100KB']
    rects_ctr = plt.bar(x_label_list, y_data, width=0.4, alpha=0.8, color='red', label="PassRate")
    xdata, ydata = 5, 0
    plt.xlabel("DRBG-Subs")
    plt.ylabel("Pass Rate")
    plt.axis([-1, 3, 0.5, 1])
    plt.title("Seeds SM Pass Rate")
    plt.legend()  # 设置题注
    plt.grid()
    for rect in rects_ctr:
        height = rect.get_height()
        plt.text(rect.get_x() + rect.get_width() / 2, height, str(height), ha="center", va="bottom")

    plt.show()

def show_seed_10k_sum_nist_compare():
    drbg = (np.sum(y_drbg_nist_s_rate)) / 11
    norand = (np.sum(y_norand10_nist_s_rate)) / 11
    trng = (np.sum(y_trng10_nist_s_rate)) / 11
    y_data = [round(drbg, 4), round(norand, 4), round(trng, 4)]
    x_label_list = ['DRBG', 'NORAND', 'TRNG']
    rects_ctr = plt.bar(x_label_list, y_data, width=0.4, alpha=0.8, color='red', label="PassRate")
    xdata, ydata = 5, 0
    plt.xlabel("DRBG-Subs")
    plt.ylabel("Pass Rate")
    plt.axis([-1, 3, 0.5, 1])
    plt.title("Reseed 10K SM Pass Rate")
    plt.legend()  # 设置题注
    plt.grid()
    for rect in rects_ctr:
        height = rect.get_height()
        plt.text(rect.get_x() + rect.get_width() / 2, height, str(height), ha="center", va="bottom")

    plt.show()


if __name__ == "__main__":
    # show_all_nist_rate()
    # show_norand1m_nist_pass_rate()
    # show_trng1m_nist_pass_rate()
    # show_drbg1m_nist_pass_rate()
    # show_sum1m_nist_pass_rate()


    # show_norand100_nist_pass_rate()
    # show_trng100_nist_pass_rate()
    # show_drbg100_nist_pass_rate()
    # show_sum100_nist_pass_rate()


    #show_norand10_nist_pass_rate()
    #show_trng10_nist_pass_rate()
    #show_drbg10_nist_pass_rate()
    # show_sum10_nist_pass_rate()

    #show_alg_hash_sub_nist_compare()
    #show_alg_hmac_sub_nist_compare()
    #
    #show_seed_10k_sum_nist_compare()
     #show_alg_subs_nist_compare()
    #
     show_all_nist_rate()
